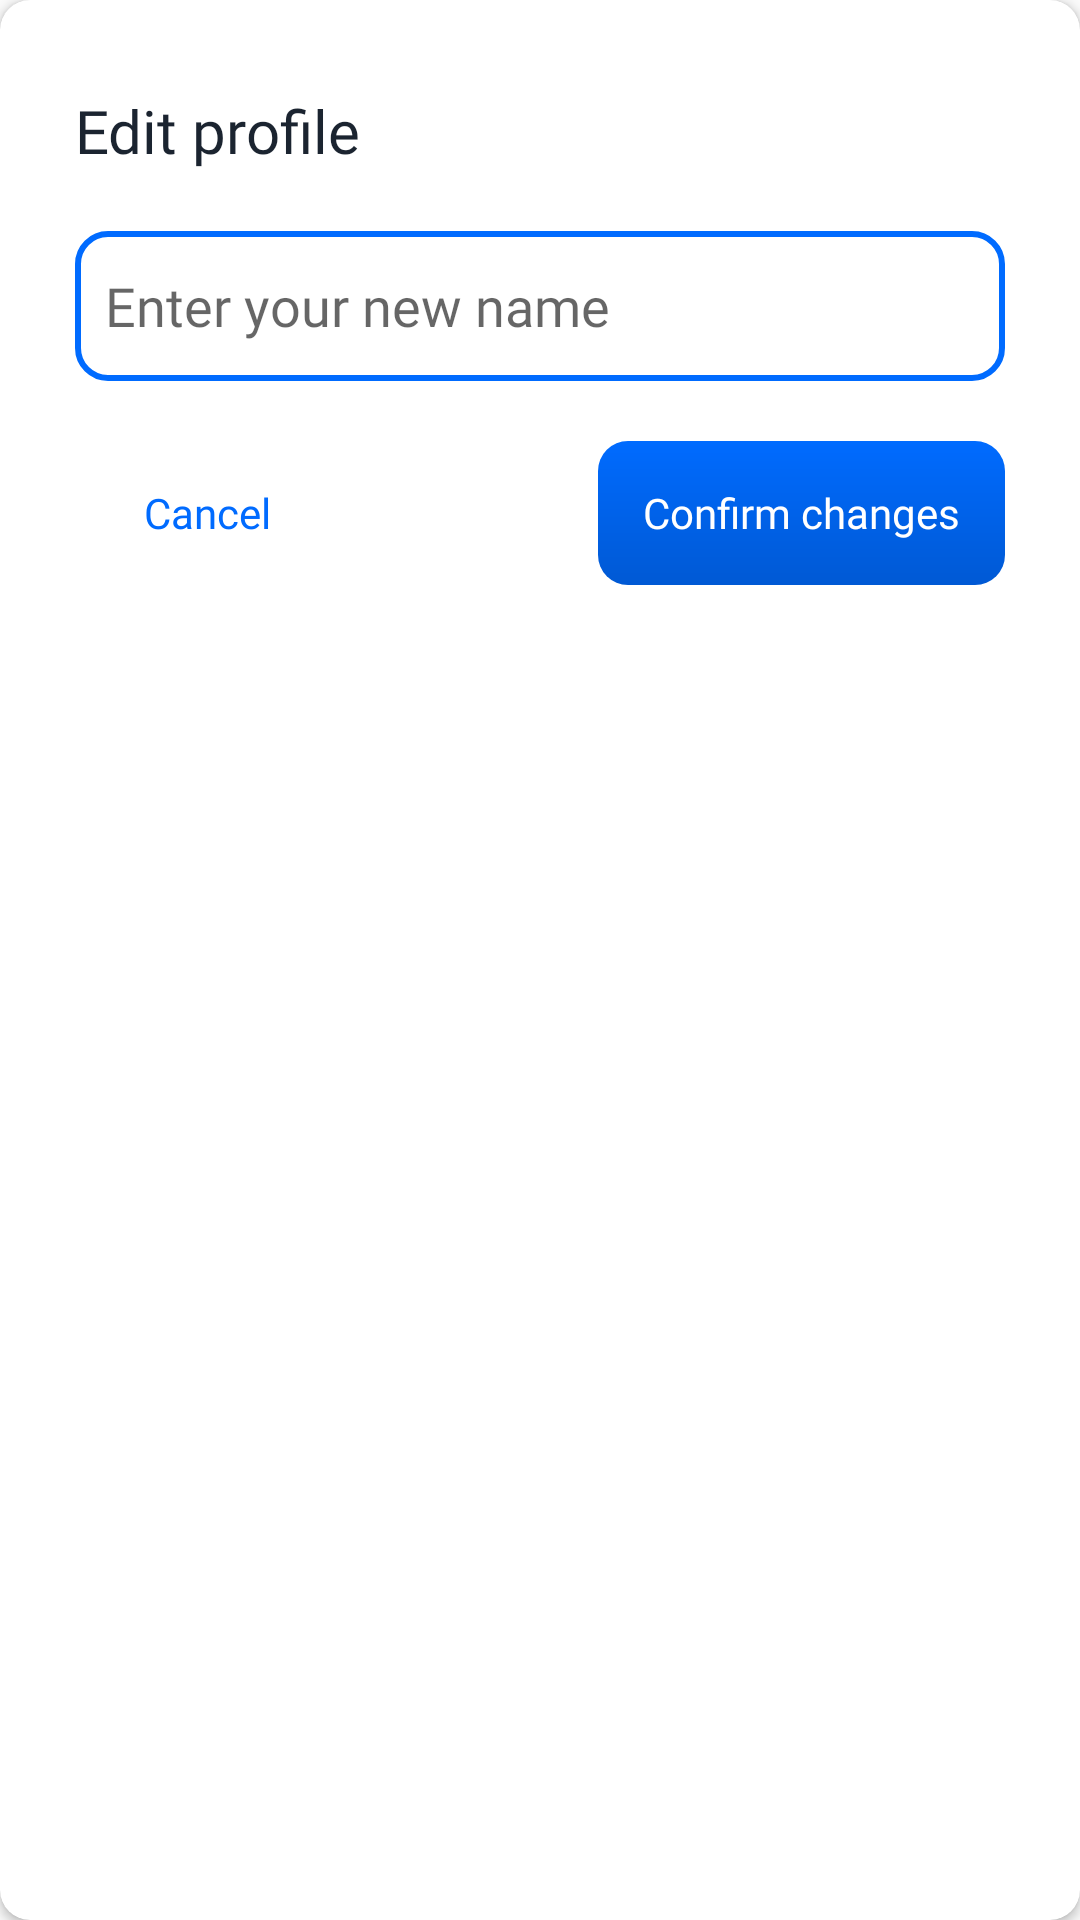

Reconstruct the res/layout file that produces this screen, plus the resources it refers to.
<!-- AndroidManifest.xml: application theme Theme.Face_Recognition_Engage -->
<!-- res/layout/edittext_dialog.xml -->
<?xml version="1.0" encoding="utf-8"?>
<androidx.cardview.widget.CardView xmlns:android="http://schemas.android.com/apk/res/android"
    xmlns:app="http://schemas.android.com/apk/res-auto"
    android:layout_width="match_parent"
    android:layout_height="wrap_content"
    android:layout_marginLeft="20dp"
    android:layout_marginRight="20dp"
    android:background="@drawable/card_bg"
    app:cardCornerRadius="10dp">

    <androidx.constraintlayout.widget.ConstraintLayout
        android:layout_width="match_parent"
        android:layout_height="wrap_content">

        <LinearLayout
            android:layout_width="match_parent"
            android:layout_height="wrap_content"
            android:orientation="vertical"
            app:layout_constraintBottom_toBottomOf="parent"
            app:layout_constraintEnd_toEndOf="parent"
            app:layout_constraintStart_toStartOf="parent"
            app:layout_constraintTop_toTopOf="parent">

            <TextView
                android:id="@+id/dialog_title"
                android:layout_width="wrap_content"
                android:layout_height="wrap_content"
                android:layout_marginLeft="25dp"
                android:layout_marginTop="30dp"
                android:fontFamily="@font/dm_sans_bold"
                android:gravity="center"
                android:text="Edit profile"
                android:textColor="@color/bluish_black"
                android:textSize="20sp" />

            <EditText
                android:id="@+id/edittext_box"
                android:layout_width="match_parent"
                android:layout_height="50dp"
                android:layout_gravity="center"
                android:layout_marginLeft="25dp"
                android:layout_marginTop="20dp"
                android:layout_marginRight="25dp"
                android:layout_marginBottom="20dp"
                android:background="@drawable/stroked"
                android:fontFamily="@font/dm_sans"
                android:hint="Enter your new name"
                android:paddingLeft="10dp"
                android:textColor="@color/black" />

            <androidx.constraintlayout.widget.ConstraintLayout
                android:layout_width="match_parent"
                android:layout_height="wrap_content"
                android:layout_marginLeft="25dp"
                android:layout_marginRight="25dp"
                android:layout_marginBottom="30dp"
                android:gravity="center"
                android:orientation="horizontal">

                <Button
                    android:id="@+id/cancel"
                    android:layout_width="wrap_content"
                    android:layout_height="wrap_content"
                    android:background="@drawable/secondary_button"
                    android:fontFamily="@font/dm_sans"
                    android:stateListAnimator="@null"
                    android:text="Cancel"
                    android:textAllCaps="false"
                    android:textColor="@color/lightblue"
                    app:layout_constraintBottom_toBottomOf="parent"
                    app:layout_constraintStart_toStartOf="parent"
                    app:layout_constraintTop_toTopOf="parent" />

                <Button
                    android:id="@+id/proceed"
                    android:layout_width="wrap_content"
                    android:layout_height="wrap_content"
                    android:background="@drawable/gradient_button"
                    android:fontFamily="@font/dm_sans"
                    android:outlineAmbientShadowColor="@color/lightblue"
                    android:outlineSpotShadowColor="@color/lightblue"
                    android:paddingLeft="15dp"
                    android:paddingRight="15dp"
                    android:stateListAnimator="@null"
                    android:text="Confirm changes"
                    android:textAllCaps="false"
                    android:textColor="@color/white"
                    app:layout_constraintBottom_toBottomOf="parent"
                    app:layout_constraintEnd_toEndOf="parent"
                    app:layout_constraintTop_toTopOf="parent" />

            </androidx.constraintlayout.widget.ConstraintLayout>


        </LinearLayout>

    </androidx.constraintlayout.widget.ConstraintLayout>

</androidx.cardview.widget.CardView>
<!-- resources referenced by this layout -->
<resources>
  <color name="black">#FF000000</color>
  <color name="bluish_black">#1B2430</color>
  <color name="lightblue">#006BFF</color>
  <color name="white">#FFFFFF</color>
  <!-- drawable gradient_button (drawable) -->
  <?xml version="1.0" encoding="utf-8"?>
  <shape xmlns:android="http://schemas.android.com/apk/res/android">
      <gradient android:startColor="@color/lightblue" android:endColor="@color/deepblue" android:angle="-45"/>
      <corners android:radius="10dp"/>
  </shape>
  <!-- drawable stroked (drawable) -->
  <?xml version="1.0" encoding="utf-8"?>
  <shape xmlns:android="http://schemas.android.com/apk/res/android" android:shape="rectangle">
      <stroke android:color="@color/lightblue" android:width="2dp"/>
      <corners android:radius="10dp"/>
  
  </shape>
  <style name="Theme.Face_Recognition_Engage" parent="Theme.AppCompat.Light.NoActionBar">
          
          <item name="colorPrimary">@color/lightblue</item>
          <item name="colorPrimaryVariant">@color/black</item>
          <item name="colorOnPrimary">@color/white</item>
          
          <item name="colorSecondary">@color/teal_200</item>
          <item name="colorSecondaryVariant">@color/teal_700</item>
          <item name="colorOnSecondary">@color/black</item>
          
          <item name="android:statusBarColor" tools:targetApi="l">@color/lightblue</item>
          
      </style>
  <color name="deepblue">#0059D4</color>
  <color name="teal_200">#FF03DAC5</color>
  <color name="teal_700">#FF018786</color>
</resources>
